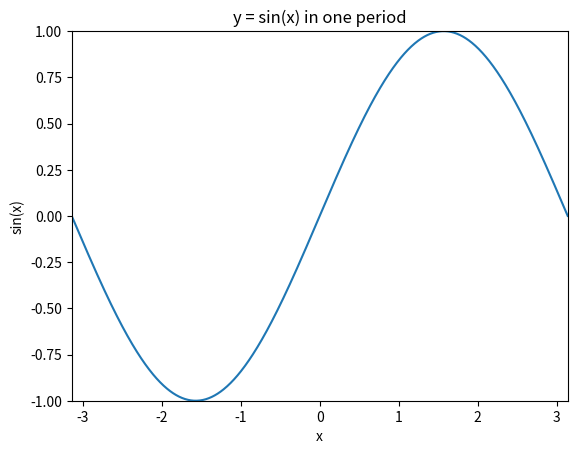

This figure's Python source:
"""绘制一个正弦波"""

import numpy as np
import matplotlib.pyplot as plt

# 创建x值，范围从-π到π，步长为0.01，覆盖一个周期
x = np.linspace(-np.pi, np.pi, 1000)

# 计算对应的y值，即sin(x)
y = np.sin(x)

# 创建图形并设置坐标轴
fig, ax = plt.subplots()
ax.set_xlim([-np.pi, np.pi])  # 设置x轴范围
ax.set_ylim([-1, 1])  # 设置y轴范围
ax.set_xlabel('x')  # x轴标签
ax.set_ylabel('sin(x)')  # y轴标签
ax.set_title('y = sin(x) in one period')  # 图像标题

# 绘制sin(x)函数
plt.plot(x, y)

# 显示图像
plt.show()
